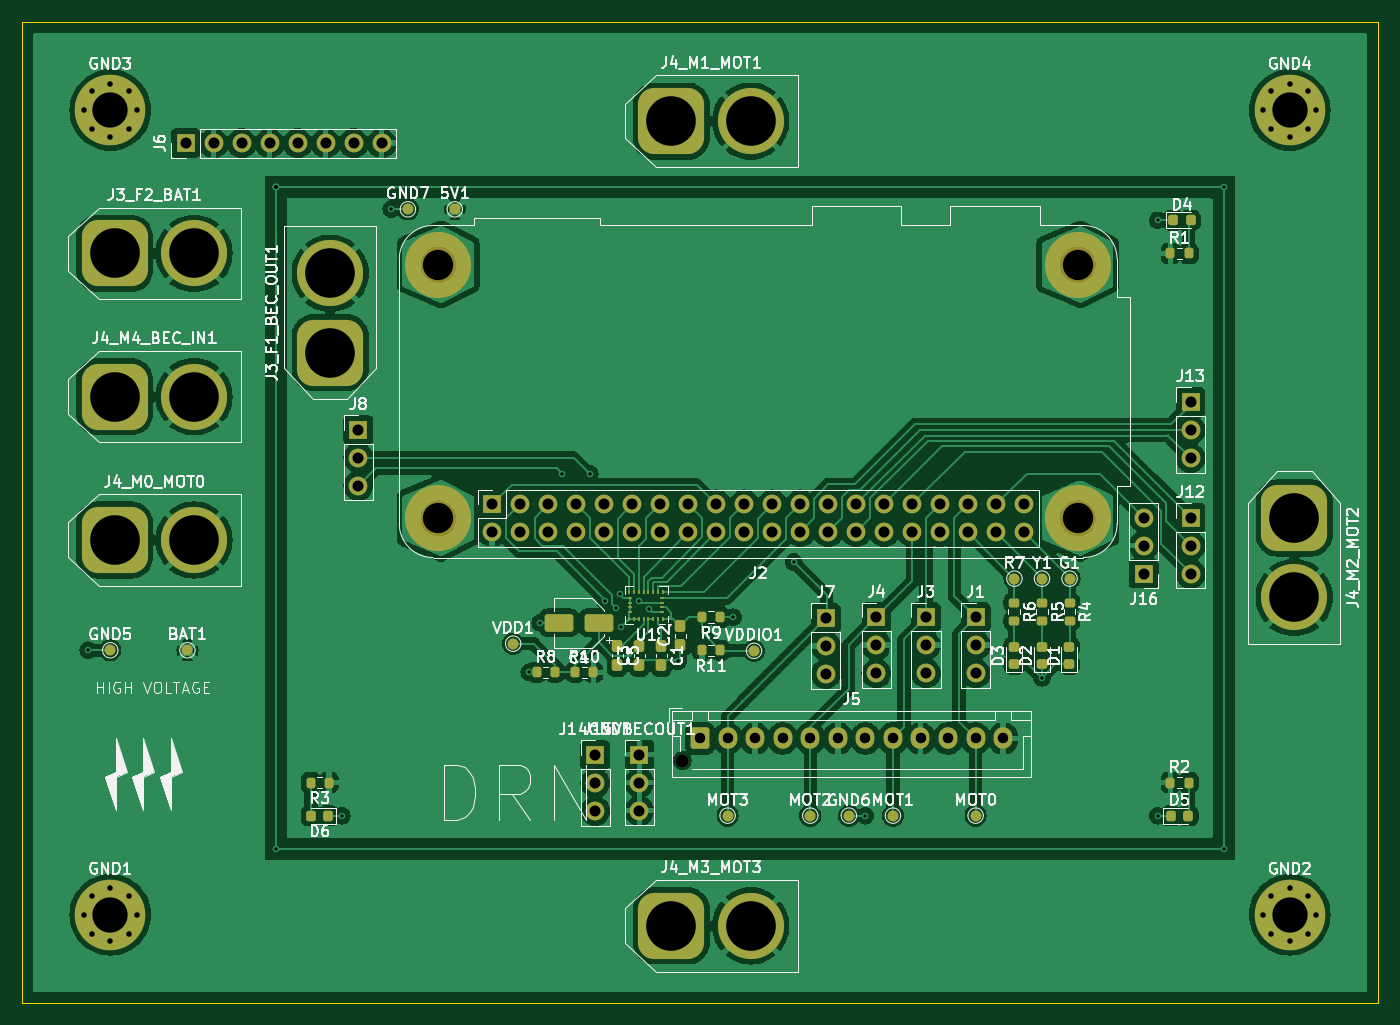
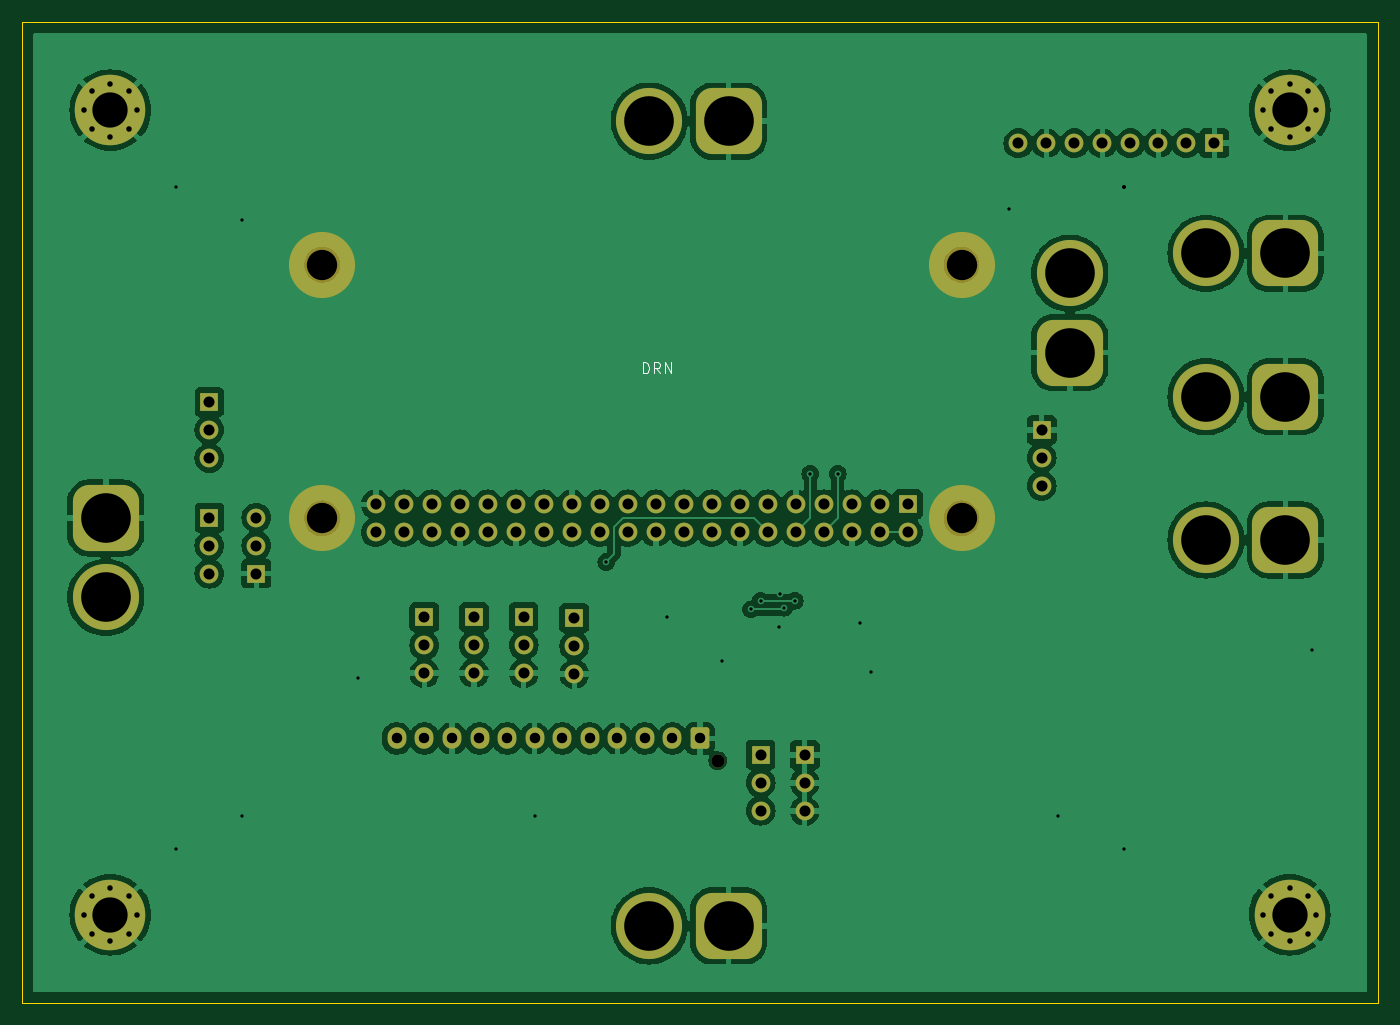
Circuit board: 11 layer files. Board 123.0 x 89.0 mm.
- bottom_copper: drn2-B_Cu.gbr (161722 bytes)
- bottom_mask: drn2-B_Mask.gbr (5993 bytes)
- paste: drn2-B_Paste.gbr (491 bytes)
- bottom_silk: drn2-B_Silkscreen.gbr (1816 bytes)
- outline: drn2-Edge_Cuts.gbr (645 bytes)
- top_copper: drn2-F_Cu.gbr (209286 bytes)
- top_mask: drn2-F_Mask.gbr (9817 bytes)
- paste: drn2-F_Paste.gbr (4164 bytes)
- top_silk: drn2-F_Silkscreen.gbr (117279 bytes)
- drill: drn2-NPTH.drl (515 bytes)
- drill: drn2-PTH.drl (3347 bytes)

=== bottom_copper: drn2-B_Cu.gbr (161722 bytes, source omitted) ===
=== bottom_mask: drn2-B_Mask.gbr (5993 bytes, source omitted) ===
=== paste: drn2-B_Paste.gbr ===
%TF.GenerationSoftware,KiCad,Pcbnew,8.0.7-8.0.7-0~ubuntu24.04.1*%
%TF.CreationDate,2025-01-04T16:35:35+01:00*%
%TF.ProjectId,drn2,64726e32-2e6b-4696-9361-645f70636258,rev?*%
%TF.SameCoordinates,Original*%
%TF.FileFunction,Paste,Bot*%
%TF.FilePolarity,Positive*%
%FSLAX46Y46*%
G04 Gerber Fmt 4.6, Leading zero omitted, Abs format (unit mm)*
G04 Created by KiCad (PCBNEW 8.0.7-8.0.7-0~ubuntu24.04.1) date 2025-01-04 16:35:35*
%MOMM*%
%LPD*%
G01*
G04 APERTURE LIST*
G04 APERTURE END LIST*
M02*

=== bottom_silk: drn2-B_Silkscreen.gbr ===
%TF.GenerationSoftware,KiCad,Pcbnew,8.0.7-8.0.7-0~ubuntu24.04.1*%
%TF.CreationDate,2025-01-04T16:35:35+01:00*%
%TF.ProjectId,drn2,64726e32-2e6b-4696-9361-645f70636258,rev?*%
%TF.SameCoordinates,Original*%
%TF.FileFunction,Legend,Bot*%
%TF.FilePolarity,Positive*%
%FSLAX46Y46*%
G04 Gerber Fmt 4.6, Leading zero omitted, Abs format (unit mm)*
G04 Created by KiCad (PCBNEW 8.0.7-8.0.7-0~ubuntu24.04.1) date 2025-01-04 16:35:35*
%MOMM*%
%LPD*%
G01*
G04 APERTURE LIST*
%ADD10C,0.100000*%
G04 APERTURE END LIST*
D10*
X125696115Y-57872419D02*
X125696115Y-56872419D01*
X125696115Y-56872419D02*
X125458020Y-56872419D01*
X125458020Y-56872419D02*
X125315163Y-56920038D01*
X125315163Y-56920038D02*
X125219925Y-57015276D01*
X125219925Y-57015276D02*
X125172306Y-57110514D01*
X125172306Y-57110514D02*
X125124687Y-57300990D01*
X125124687Y-57300990D02*
X125124687Y-57443847D01*
X125124687Y-57443847D02*
X125172306Y-57634323D01*
X125172306Y-57634323D02*
X125219925Y-57729561D01*
X125219925Y-57729561D02*
X125315163Y-57824800D01*
X125315163Y-57824800D02*
X125458020Y-57872419D01*
X125458020Y-57872419D02*
X125696115Y-57872419D01*
X124124687Y-57872419D02*
X124458020Y-57396228D01*
X124696115Y-57872419D02*
X124696115Y-56872419D01*
X124696115Y-56872419D02*
X124315163Y-56872419D01*
X124315163Y-56872419D02*
X124219925Y-56920038D01*
X124219925Y-56920038D02*
X124172306Y-56967657D01*
X124172306Y-56967657D02*
X124124687Y-57062895D01*
X124124687Y-57062895D02*
X124124687Y-57205752D01*
X124124687Y-57205752D02*
X124172306Y-57300990D01*
X124172306Y-57300990D02*
X124219925Y-57348609D01*
X124219925Y-57348609D02*
X124315163Y-57396228D01*
X124315163Y-57396228D02*
X124696115Y-57396228D01*
X123696115Y-57872419D02*
X123696115Y-56872419D01*
X123696115Y-56872419D02*
X123124687Y-57872419D01*
X123124687Y-57872419D02*
X123124687Y-56872419D01*
M02*

=== outline: drn2-Edge_Cuts.gbr ===
%TF.GenerationSoftware,KiCad,Pcbnew,8.0.7-8.0.7-0~ubuntu24.04.1*%
%TF.CreationDate,2025-01-04T16:35:35+01:00*%
%TF.ProjectId,drn2,64726e32-2e6b-4696-9361-645f70636258,rev?*%
%TF.SameCoordinates,Original*%
%TF.FileFunction,Profile,NP*%
%FSLAX46Y46*%
G04 Gerber Fmt 4.6, Leading zero omitted, Abs format (unit mm)*
G04 Created by KiCad (PCBNEW 8.0.7-8.0.7-0~ubuntu24.04.1) date 2025-01-04 16:35:35*
%MOMM*%
%LPD*%
G01*
G04 APERTURE LIST*
%TA.AperFunction,Profile*%
%ADD10C,0.050000*%
%TD*%
G04 APERTURE END LIST*
D10*
X59000000Y-26000000D02*
X182000000Y-26000000D01*
X182000000Y-115000000D01*
X59000000Y-115000000D01*
X59000000Y-26000000D01*
M02*

=== top_copper: drn2-F_Cu.gbr (209286 bytes, source omitted) ===
=== top_mask: drn2-F_Mask.gbr (9817 bytes, source omitted) ===
=== paste: drn2-F_Paste.gbr ===
%TF.GenerationSoftware,KiCad,Pcbnew,8.0.7-8.0.7-0~ubuntu24.04.1*%
%TF.CreationDate,2025-01-04T16:35:35+01:00*%
%TF.ProjectId,drn2,64726e32-2e6b-4696-9361-645f70636258,rev?*%
%TF.SameCoordinates,Original*%
%TF.FileFunction,Paste,Top*%
%TF.FilePolarity,Positive*%
%FSLAX46Y46*%
G04 Gerber Fmt 4.6, Leading zero omitted, Abs format (unit mm)*
G04 Created by KiCad (PCBNEW 8.0.7-8.0.7-0~ubuntu24.04.1) date 2025-01-04 16:35:35*
%MOMM*%
%LPD*%
G01*
G04 APERTURE LIST*
G04 Aperture macros list*
%AMRoundRect*
0 Rectangle with rounded corners*
0 $1 Rounding radius*
0 $2 $3 $4 $5 $6 $7 $8 $9 X,Y pos of 4 corners*
0 Add a 4 corners polygon primitive as box body*
4,1,4,$2,$3,$4,$5,$6,$7,$8,$9,$2,$3,0*
0 Add four circle primitives for the rounded corners*
1,1,$1+$1,$2,$3*
1,1,$1+$1,$4,$5*
1,1,$1+$1,$6,$7*
1,1,$1+$1,$8,$9*
0 Add four rect primitives between the rounded corners*
20,1,$1+$1,$2,$3,$4,$5,0*
20,1,$1+$1,$4,$5,$6,$7,0*
20,1,$1+$1,$6,$7,$8,$9,0*
20,1,$1+$1,$8,$9,$2,$3,0*%
G04 Aperture macros list end*
%ADD10RoundRect,0.237500X-0.237500X0.300000X-0.237500X-0.300000X0.237500X-0.300000X0.237500X0.300000X0*%
%ADD11RoundRect,0.200000X0.200000X0.275000X-0.200000X0.275000X-0.200000X-0.275000X0.200000X-0.275000X0*%
%ADD12RoundRect,0.218750X0.256250X-0.218750X0.256250X0.218750X-0.256250X0.218750X-0.256250X-0.218750X0*%
%ADD13RoundRect,0.250000X1.050000X0.550000X-1.050000X0.550000X-1.050000X-0.550000X1.050000X-0.550000X0*%
%ADD14RoundRect,0.237500X0.237500X-0.300000X0.237500X0.300000X-0.237500X0.300000X-0.237500X-0.300000X0*%
%ADD15RoundRect,0.200000X-0.200000X-0.275000X0.200000X-0.275000X0.200000X0.275000X-0.200000X0.275000X0*%
%ADD16RoundRect,0.218750X-0.218750X-0.256250X0.218750X-0.256250X0.218750X0.256250X-0.218750X0.256250X0*%
%ADD17RoundRect,0.218750X0.218750X0.256250X-0.218750X0.256250X-0.218750X-0.256250X0.218750X-0.256250X0*%
%ADD18R,0.230000X0.350000*%
%ADD19R,0.350000X0.230000*%
%ADD20RoundRect,0.200000X-0.275000X0.200000X-0.275000X-0.200000X0.275000X-0.200000X0.275000X0.200000X0*%
G04 APERTURE END LIST*
D10*
%TO.C,C5*%
X113000000Y-82637500D03*
X113000000Y-84362500D03*
%TD*%
D11*
%TO.C,R9*%
X122325000Y-80000000D03*
X120675000Y-80000000D03*
%TD*%
D12*
%TO.C,D3*%
X149000000Y-84287500D03*
X149000000Y-82712500D03*
%TD*%
D13*
%TO.C,C4*%
X111300000Y-80500000D03*
X107700000Y-80500000D03*
%TD*%
D14*
%TO.C,C2*%
X118700000Y-82562500D03*
X118700000Y-80837500D03*
%TD*%
%TO.C,C3*%
X115000000Y-84362500D03*
X115000000Y-82637500D03*
%TD*%
D15*
%TO.C,R8*%
X105675000Y-85000000D03*
X107325000Y-85000000D03*
%TD*%
D12*
%TO.C,D1*%
X154000000Y-84287500D03*
X154000000Y-82712500D03*
%TD*%
D16*
%TO.C,D5*%
X163212500Y-98000000D03*
X164787500Y-98000000D03*
%TD*%
D11*
%TO.C,R3*%
X86825000Y-95000000D03*
X85175000Y-95000000D03*
%TD*%
%TO.C,R11*%
X122325000Y-83000000D03*
X120675000Y-83000000D03*
%TD*%
D15*
%TO.C,R1*%
X163175000Y-47000000D03*
X164825000Y-47000000D03*
%TD*%
D16*
%TO.C,D4*%
X163425000Y-44000000D03*
X165000000Y-44000000D03*
%TD*%
D15*
%TO.C,R2*%
X163175000Y-95000000D03*
X164825000Y-95000000D03*
%TD*%
%TO.C,R10*%
X109175000Y-85000000D03*
X110825000Y-85000000D03*
%TD*%
D17*
%TO.C,D6*%
X86787500Y-98000000D03*
X85212500Y-98000000D03*
%TD*%
D18*
%TO.C,U1*%
X117105000Y-80125000D03*
D19*
X117075000Y-79545000D03*
X117075000Y-79115000D03*
X117075000Y-78685000D03*
X117075000Y-78255000D03*
D18*
X117105000Y-77675000D03*
X116675000Y-77675000D03*
X116245000Y-77675000D03*
X115815000Y-77675000D03*
X115385000Y-77675000D03*
X114955000Y-77675000D03*
X114525000Y-77675000D03*
X114095000Y-77675000D03*
D19*
X114125000Y-78255000D03*
X114125000Y-78685000D03*
X114125000Y-79115000D03*
X114125000Y-79545000D03*
D18*
X114095000Y-80125000D03*
X114525000Y-80125000D03*
X114955000Y-80125000D03*
X115385000Y-80125000D03*
X115815000Y-80125000D03*
X116245000Y-80125000D03*
X116675000Y-80125000D03*
%TD*%
D10*
%TO.C,C1*%
X117000000Y-82637500D03*
X117000000Y-84362500D03*
%TD*%
D12*
%TO.C,D2*%
X151500000Y-84287500D03*
X151500000Y-82712500D03*
%TD*%
D20*
%TO.C,R4*%
X154020000Y-78675000D03*
X154020000Y-80325000D03*
%TD*%
%TO.C,R5*%
X151510000Y-78675000D03*
X151510000Y-80325000D03*
%TD*%
%TO.C,R6*%
X149000000Y-78675000D03*
X149000000Y-80325000D03*
%TD*%
M02*

=== top_silk: drn2-F_Silkscreen.gbr (117279 bytes, source omitted) ===
=== drill: drn2-NPTH.drl ===
M48
; DRILL file {KiCad 8.0.7-8.0.7-0~ubuntu24.04.1} date 2025-01-04T16:30:41+0100
; FORMAT={-:-/ absolute / inch / decimal}
; #@! TF.CreationDate,2025-01-04T16:30:41+01:00
; #@! TF.GenerationSoftware,Kicad,Pcbnew,8.0.7-8.0.7-0~ubuntu24.04.1
; #@! TF.FileFunction,NonPlated,1,2,NPTH
FMAT,2
INCH
; #@! TA.AperFunction,NonPlated,NPTH,ComponentDrill
T1C0.0472
; #@! TA.AperFunction,NonPlated,NPTH,ComponentDrill
T2C0.1083
%
G90
G05
T1
X4.6811Y-3.6614
T2
X3.81Y-1.8907
X3.81Y-2.7963
X6.0935Y-1.8907
X6.0935Y-2.7963
M30

=== drill: drn2-PTH.drl ===
M48
; DRILL file {KiCad 8.0.7-8.0.7-0~ubuntu24.04.1} date 2025-01-04T16:30:41+0100
; FORMAT={-:-/ absolute / inch / decimal}
; #@! TF.CreationDate,2025-01-04T16:30:41+01:00
; #@! TF.GenerationSoftware,Kicad,Pcbnew,8.0.7-8.0.7-0~ubuntu24.04.1
; #@! TF.FileFunction,Plated,1,2,PTH
FMAT,2
INCH
; #@! TA.AperFunction,Plated,PTH,ViaDrill
T1C0.0118
; #@! TA.AperFunction,Plated,PTH,ComponentDrill
T2C0.0197
; #@! TA.AperFunction,Plated,PTH,ComponentDrill
T3C0.0374
; #@! TA.AperFunction,Plated,PTH,ComponentDrill
T4C0.0394
; #@! TA.AperFunction,Plated,PTH,ComponentDrill
T5C0.1260
; #@! TA.AperFunction,Plated,PTH,ComponentDrill
T6C0.1772
%
G90
G05
T1
X2.5591Y-3.2677
X3.2283Y-1.6142
X3.2283Y-1.6142
X3.2283Y-1.6142
X3.2283Y-1.6142
X3.2283Y-1.6142
X3.2283Y-1.6142
X3.2283Y-3.9764
X3.4646Y-3.8583
X3.6417Y-1.6929
X4.1339Y-3.3465
X4.1732Y-3.1693
X4.252Y-2.6378
X4.3504Y-2.6378
X4.4055Y-3.0906
X4.4429Y-3.1161
X4.4567Y-3.0669
X4.4606Y-3.185
X4.5276Y-3.0906
X4.563Y-3.122
X4.6654Y-3.3071
X4.8622Y-3.1496
X5.0787Y-2.9528
X5.3346Y-3.8583
X5.9646Y-3.3661
X6.378Y-1.7323
X6.378Y-3.8583
X6.6142Y-1.6142
X6.6142Y-3.9764
T2
X2.5433Y-1.3386
X2.5433Y-4.2126
X2.571Y-1.2718
X2.571Y-1.4054
X2.571Y-4.1458
X2.571Y-4.2794
X2.6378Y-1.2441
X2.6378Y-1.4331
X2.6378Y-4.1181
X2.6378Y-4.3071
X2.7046Y-1.2718
X2.7046Y-1.4054
X2.7046Y-4.1458
X2.7046Y-4.2794
X2.7323Y-1.3386
X2.7323Y-4.2126
X6.7559Y-1.3386
X6.7559Y-4.2126
X6.7836Y-1.2718
X6.7836Y-1.4054
X6.7836Y-4.1458
X6.7836Y-4.2794
X6.8504Y-1.2441
X6.8504Y-1.4331
X6.8504Y-4.1181
X6.8504Y-4.3071
X6.9172Y-1.2718
X6.9172Y-1.4054
X6.9172Y-4.1458
X6.9172Y-4.2794
X6.9449Y-1.3386
X6.9449Y-4.2126
T3
X4.7441Y-3.5827
X4.8425Y-3.5827
X4.9409Y-3.5827
X5.0394Y-3.5827
X5.1378Y-3.5827
X5.2362Y-3.5827
X5.3346Y-3.5827
X5.4331Y-3.5827
X5.5315Y-3.5827
X5.6299Y-3.5827
X5.7283Y-3.5827
X5.8268Y-3.5827
T4
X2.9071Y-1.4567
X3.0071Y-1.4567
X3.1071Y-1.4567
X3.2071Y-1.4567
X3.3071Y-1.4567
X3.4071Y-1.4567
X3.5071Y-1.4567
X3.5236Y-2.4803
X3.5236Y-2.5803
X3.5236Y-2.6803
X3.6071Y-1.4567
X4.0018Y-2.7463
X4.0018Y-2.8463
X4.1018Y-2.7463
X4.1018Y-2.8463
X4.2018Y-2.7463
X4.2018Y-2.8463
X4.3018Y-2.7463
X4.3018Y-2.8463
X4.3701Y-3.6417
X4.3701Y-3.7417
X4.3701Y-3.8417
X4.4018Y-2.7463
X4.4018Y-2.8463
X4.5018Y-2.7463
X4.5018Y-2.8463
X4.5276Y-3.6407
X4.5276Y-3.7407
X4.5276Y-3.8407
X4.6018Y-2.7463
X4.6018Y-2.8463
X4.7018Y-2.7463
X4.7018Y-2.8463
X4.8018Y-2.7463
X4.8018Y-2.8463
X4.9018Y-2.7463
X4.9018Y-2.8463
X5.0018Y-2.7463
X5.0018Y-2.8463
X5.1018Y-2.7463
X5.1018Y-2.8463
X5.1929Y-3.1526
X5.1929Y-3.2526
X5.1929Y-3.3526
X5.2018Y-2.7463
X5.2018Y-2.8463
X5.3018Y-2.7463
X5.3018Y-2.8463
X5.374Y-3.1496
X5.374Y-3.2496
X5.374Y-3.3496
X5.4018Y-2.7463
X5.4018Y-2.8463
X5.5018Y-2.7463
X5.5018Y-2.8463
X5.5512Y-3.1496
X5.5512Y-3.2496
X5.5512Y-3.3496
X5.6018Y-2.7463
X5.6018Y-2.8463
X5.7018Y-2.7463
X5.7018Y-2.8463
X5.7283Y-3.1496
X5.7283Y-3.2496
X5.7283Y-3.3496
X5.8018Y-2.7463
X5.8018Y-2.8463
X5.9018Y-2.7463
X5.9018Y-2.8463
X6.3287Y-2.7937
X6.3287Y-2.8937
X6.3287Y-2.9937
X6.4961Y-2.3809
X6.4961Y-2.4809
X6.4961Y-2.5809
X6.4961Y-2.7943
X6.4961Y-2.8943
X6.4961Y-2.9943
T5
X2.6378Y-1.3386
X2.6378Y-4.2126
X6.8504Y-1.3386
X6.8504Y-4.2126
T6
X2.6535Y-1.8504
X2.6535Y-2.3622
X2.6535Y-2.874
X2.937Y-1.8504
X2.937Y-2.3622
X2.937Y-2.874
X3.4232Y-1.9213
X3.4232Y-2.2047
X4.6417Y-1.378
X4.6417Y-4.252
X4.9252Y-1.378
X4.9252Y-4.252
X6.8661Y-2.7953
X6.8661Y-3.0787
M30
